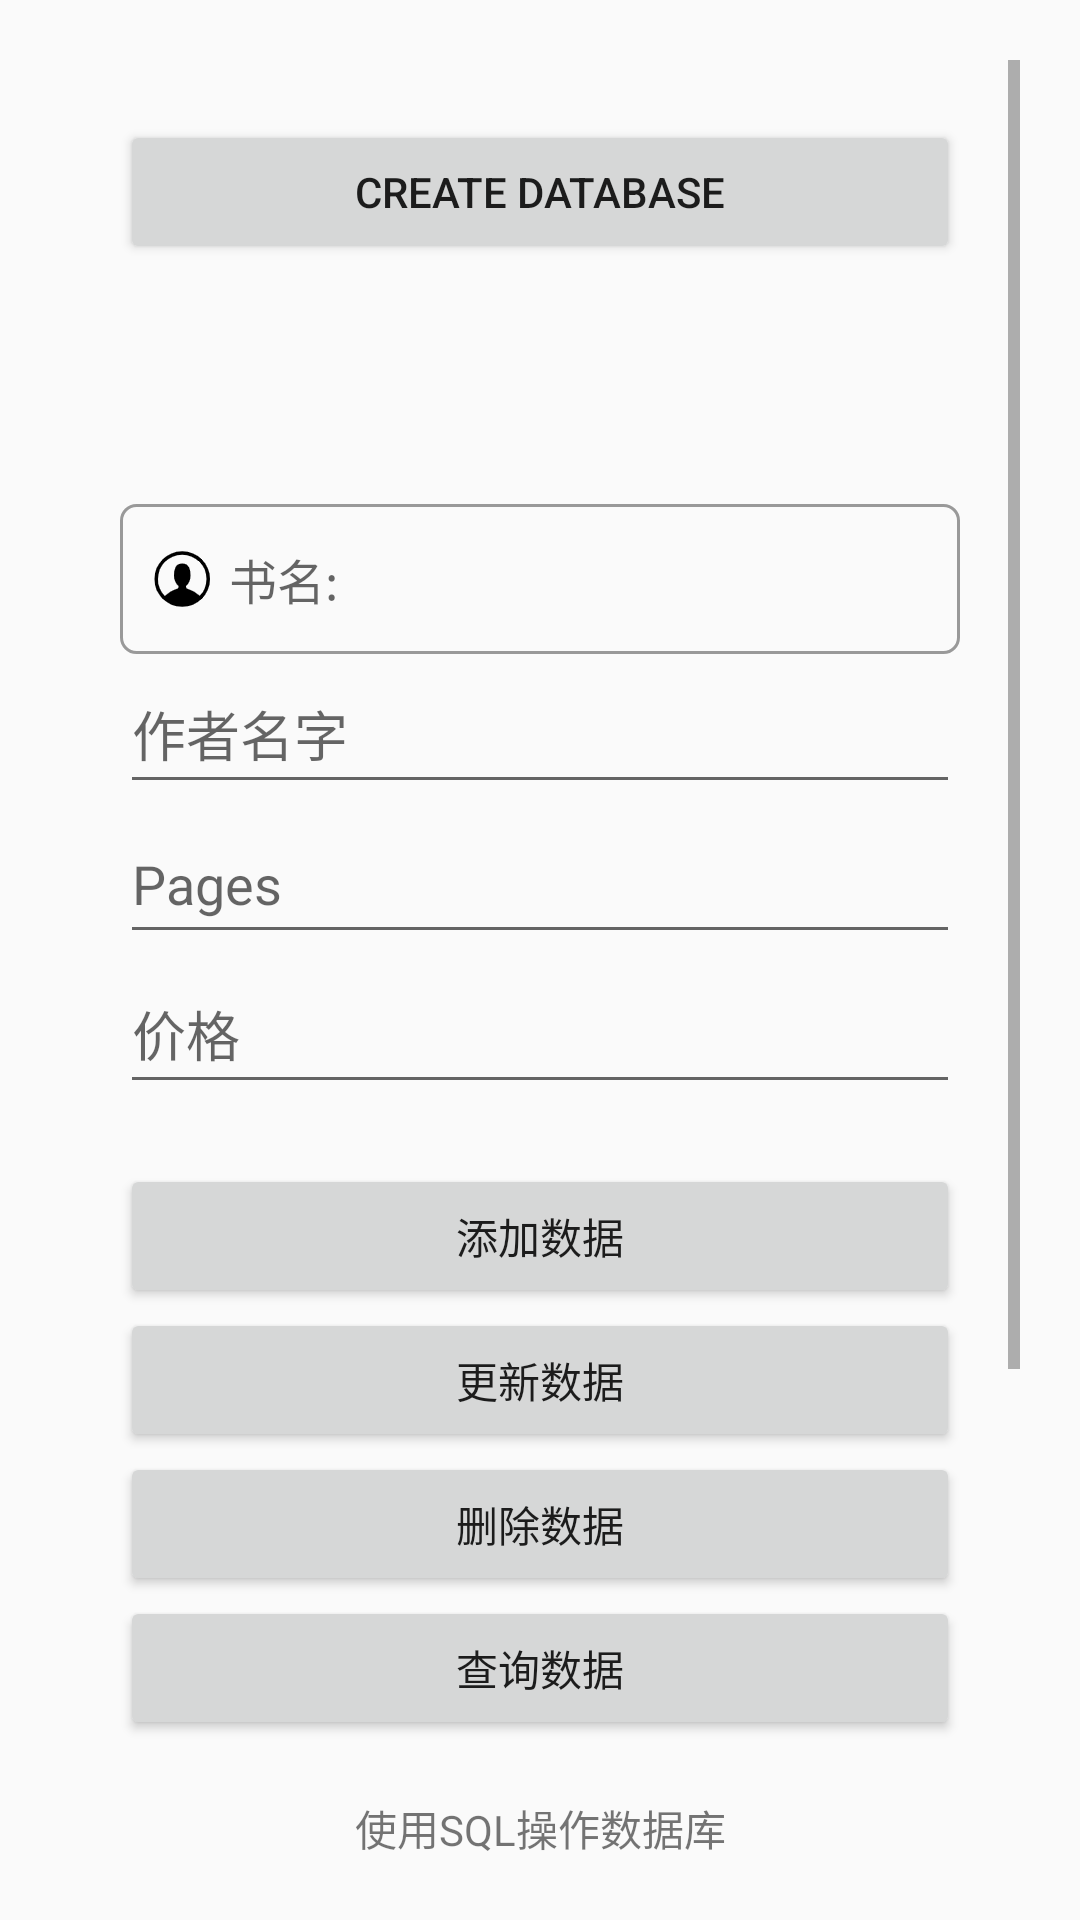

The Android layout XML behind this screen, and the referenced resources:
<!-- AndroidManifest.xml: application theme AppTheme -->
<!-- res/layout/activity_data.xml -->
<?xml version="1.0" encoding="utf-8"?>
<ScrollView xmlns:android="http://schemas.android.com/apk/res/android"
    android:layout_width="match_parent"
    android:layout_height="match_parent"
    android:orientation="vertical"
    android:padding="20dp">

    <LinearLayout
        android:layout_width="match_parent"
        android:layout_height="match_parent"
        android:padding="20dp"
        android:orientation="vertical">
        <Button
            android:id="@+id/btn_createdatabase"
            android:layout_width="match_parent"
            android:layout_height="wrap_content"
            android:text="Create Database"/>
        <EditText
            android:layout_marginTop="80dp"
            android:id="@+id/et_name"
            android:textSize="16sp"
            android:textColor="#ffad33"
            android:inputType="text"
            android:layout_width="match_parent"
            android:layout_height="50dp"
            android:paddingLeft="10dp"
            android:paddingRight="10dp"
            android:drawableLeft="@drawable/user"
            android:drawablePadding="5dp"
            android:background="@drawable/bg_username"
            android:hint="书名:"/>
        <EditText
            android:id="@+id/et_author"
            android:layout_width="match_parent"
            android:layout_height="50dp"
            android:hint="作者名字"/>

        <EditText
            android:id="@+id/et_page"
            android:layout_width="match_parent"
            android:layout_height="50dp"
            android:hint="Pages"/>
        <EditText
            android:id="@+id/et_price"
            android:layout_width="match_parent"
            android:layout_height="50dp"
            android:hint="价格"/>

        <Button
            android:id="@+id/btn_adddata"
            android:layout_marginTop="20dp"
            android:layout_width="match_parent"
            android:layout_height="wrap_content"
            android:text="添加数据"/>

        <Button
            android:id="@+id/btn_update"
            android:layout_width="match_parent"
            android:layout_height="wrap_content"
            android:text="更新数据"/>
        <Button
            android:id="@+id/btn_delete"
            android:layout_width="match_parent"
            android:layout_height="wrap_content"
            android:text="删除数据"/>
        <Button
            android:id="@+id/btn_querydata"
            android:layout_width="match_parent"
            android:layout_height="wrap_content"
            android:text="查询数据"/>
        <TextView
            android:id="@+id/tv_getdata"
            android:layout_width="match_parent"
            android:layout_height="wrap_content"/>

        <TextView
            android:text="使用SQL操作数据库"
            android:layout_width="match_parent"
            android:layout_height="wrap_content"
            android:gravity="center_horizontal"/>

        <Button
            android:id="@+id/btn_sql_insert"
            android:layout_width="match_parent"
            android:layout_height="wrap_content"
            android:text="使用SQL插入数据"/>
        <Button
            android:id="@+id/btn_sql_update"
            android:layout_width="match_parent"
            android:layout_height="wrap_content"
            android:text="使用SQL更新数据"/>
        <Button
            android:id="@+id/btn_sql_delete"
            android:layout_width="match_parent"
            android:layout_height="wrap_content"
            android:text="使用SQL删除数据"/>
        <Button
            android:id="@+id/btn_sql_query"
            android:layout_width="match_parent"
            android:layout_height="wrap_content"
            android:text="使用SQL查询数据"/>
        <TextView
            android:text="显示"
            android:textSize="20sp"
            android:gravity="center_horizontal"
            android:layout_width="match_parent"
            android:layout_height="wrap_content"/>
        <TextView
            android:id="@+id/tv_SqlGetdata"
            android:layout_width="match_parent"
            android:layout_height="wrap_content"/>
    </LinearLayout>




</ScrollView>
<!-- resources referenced by this layout -->
<resources>
  <!-- drawable bg_username (drawable) -->
  <?xml version="1.0" encoding="utf-8"?>
  <shape xmlns:android="http://schemas.android.com/apk/res/android"
      android:shape="rectangle">
      <stroke
          android:color="#999"
          android:width="1dp"/>
      <corners
          android:radius="5dp"/>
  </shape>
  <!-- drawable user: png bitmap (drawable-xxhdpi, 1861 bytes) -->
  <style name="AppTheme" parent="Theme.AppCompat.Light.DarkActionBar">
          
          <item name="colorPrimary">@color/colorPrimary</item>
          <item name="colorPrimaryDark">@color/colorPrimaryDark</item>
          <item name="colorAccent">@color/colorAccent</item>
      </style>
  <color name="colorPrimary">#6200EE</color>
  <color name="colorPrimaryDark">#3700B3</color>
  <color name="colorAccent">#ff4081</color>
</resources>
